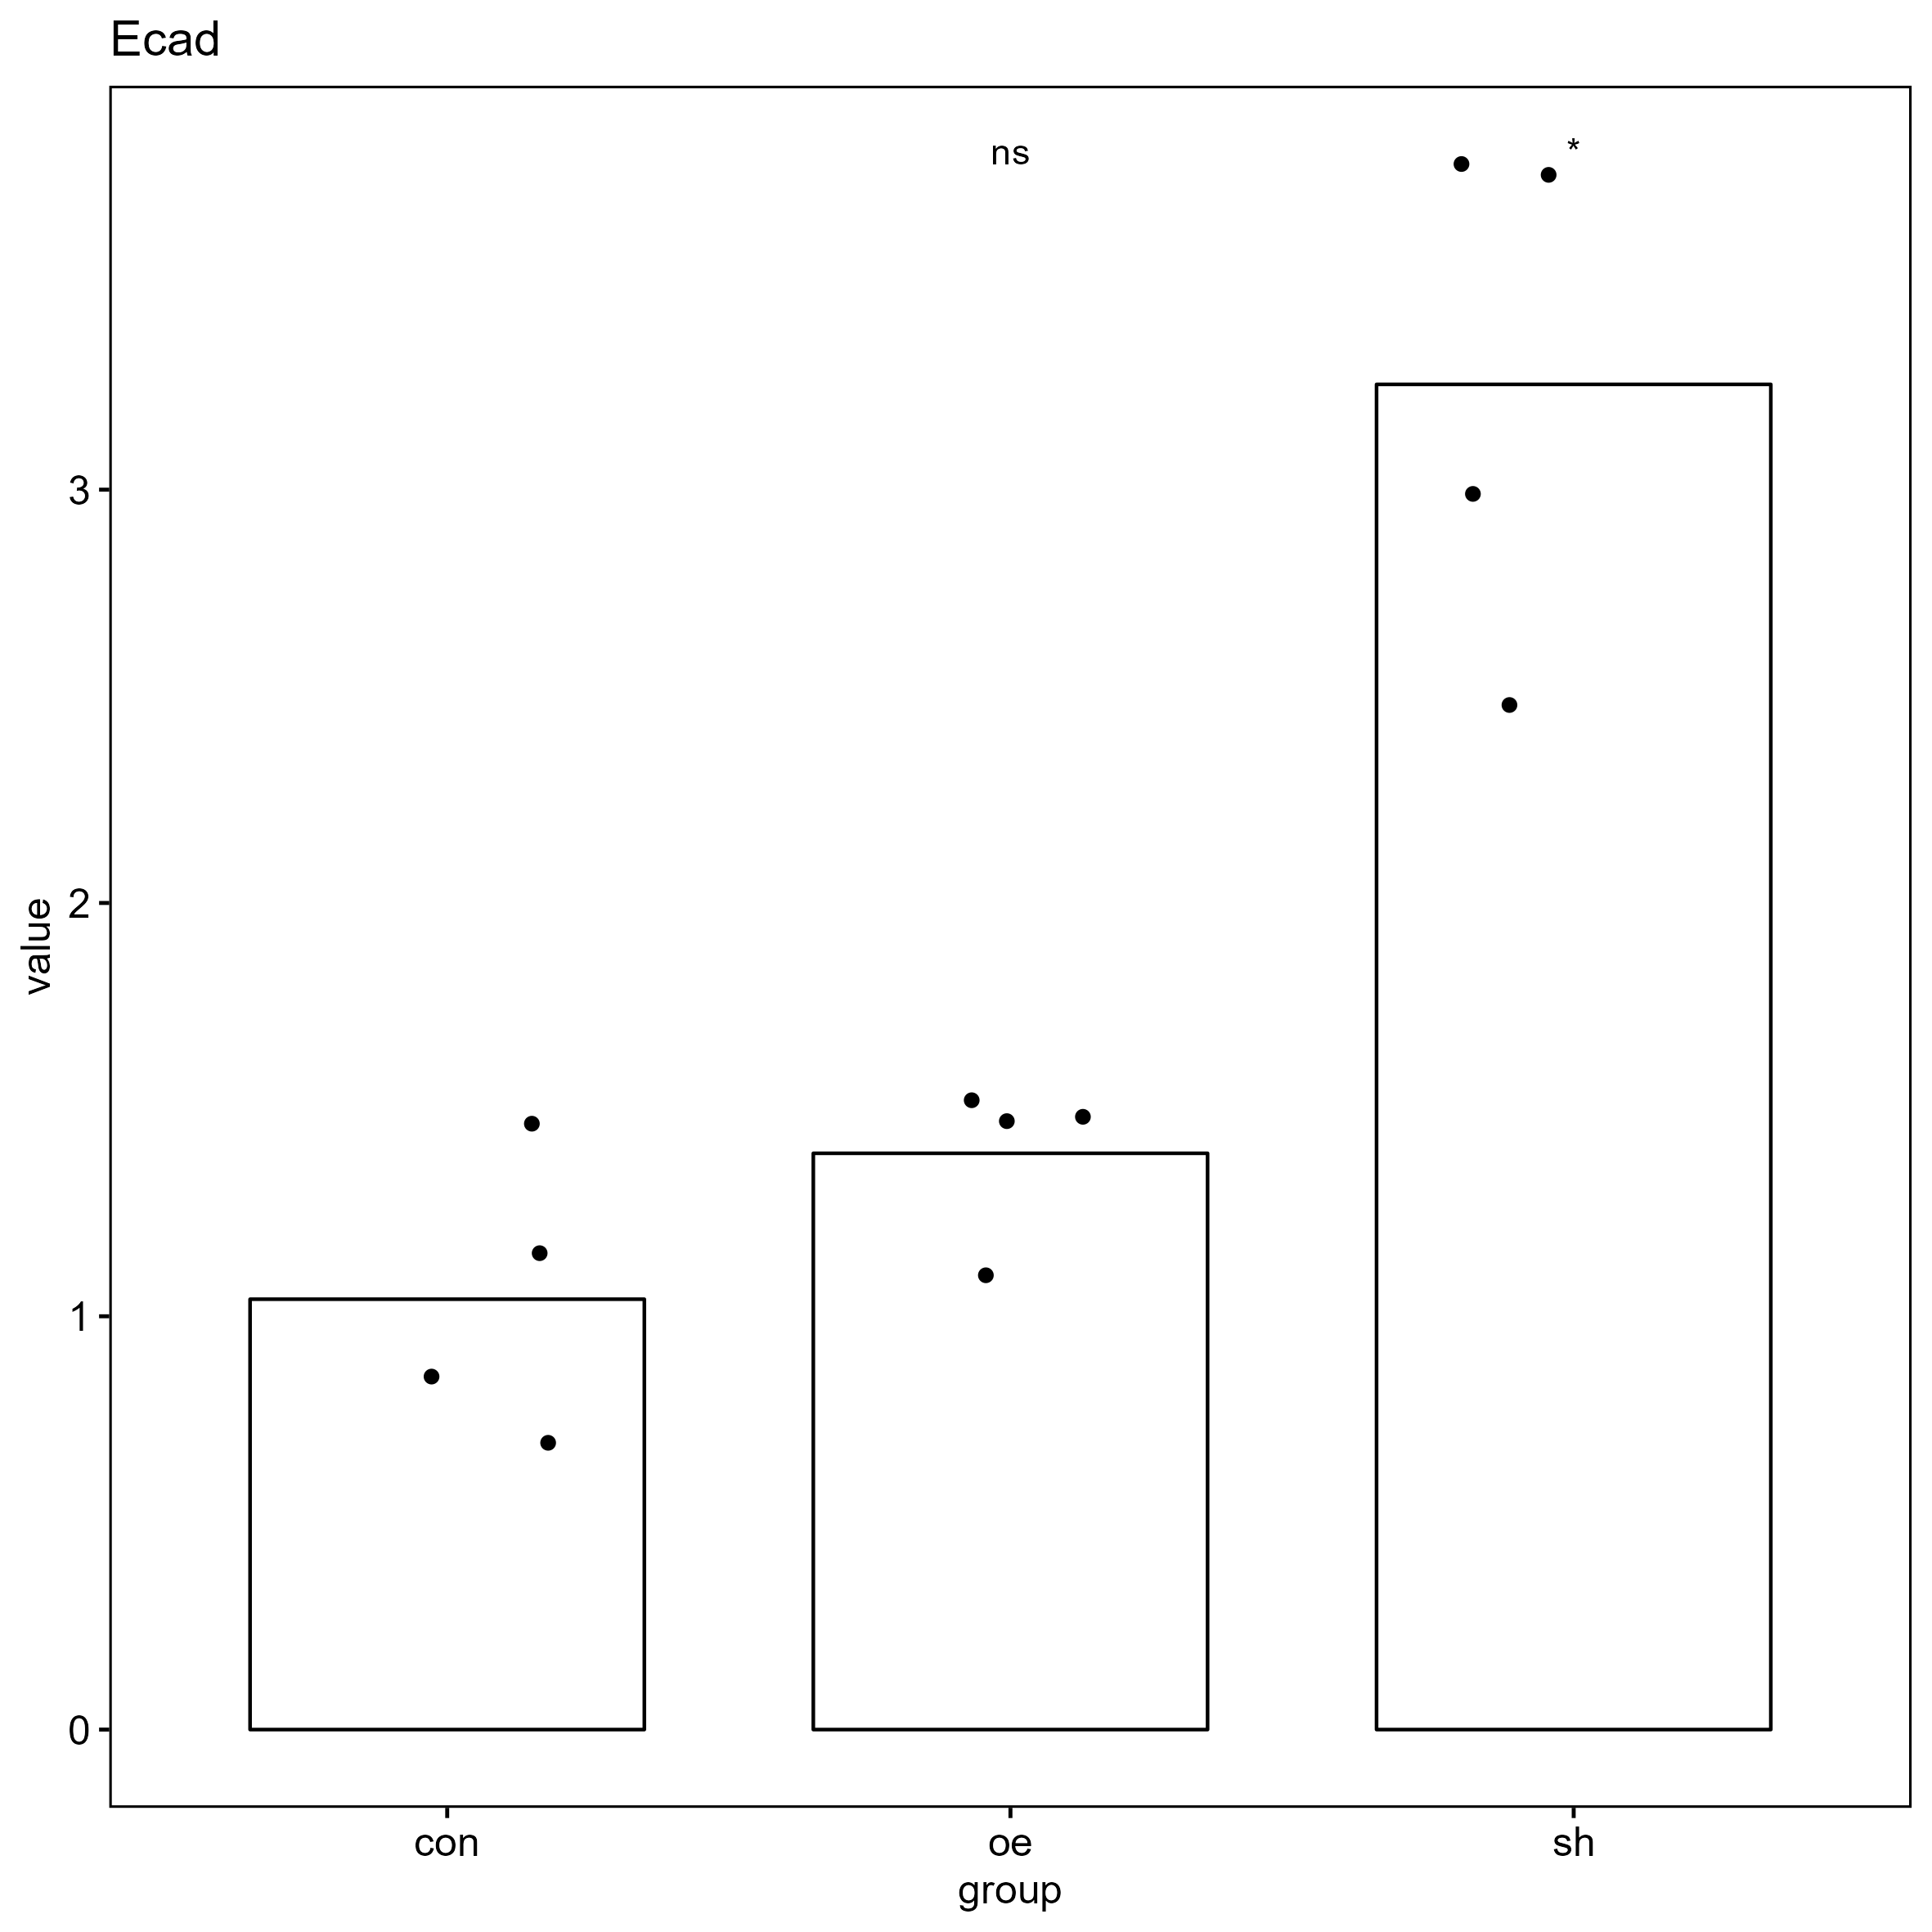

The data file committed next to this chart (first rows):
, gene, group, CT, deltaCT, mean_blank_deltaCT, delta_deltaCT, value
49, Ecad, con, 29.71, 8.205, 8.408, -0.2025, 1.151
50, Ecad, con, 29.36, 7.855, 8.408, -0.5525, 1.467
51, Ecad, con, 30.44, 8.935, 8.408, 0.5275, 0.6938
52, Ecad, con, 30.14, 8.635, 8.408, 0.2275, 0.8541
53, Ecad, oe, 29.55, 7.8, 8.408, -0.6075, 1.524
54, Ecad, oe, 30.02, 8.27, 8.408, -0.1375, 1.1
55, Ecad, oe, 29.6, 7.85, 8.408, -0.5575, 1.472
56, Ecad, oe, 29.59, 7.84, 8.408, -0.5675, 1.482
57, Ecad, sh, 28.33, 6.497, 8.408, -1.911, 3.76
58, Ecad, sh, 28.93, 7.097, 8.408, -1.311, 2.481
59, Ecad, sh, 28.32, 6.487, 8.408, -1.921, 3.786
60, Ecad, sh, 28.66, 6.827, 8.408, -1.581, 2.991
